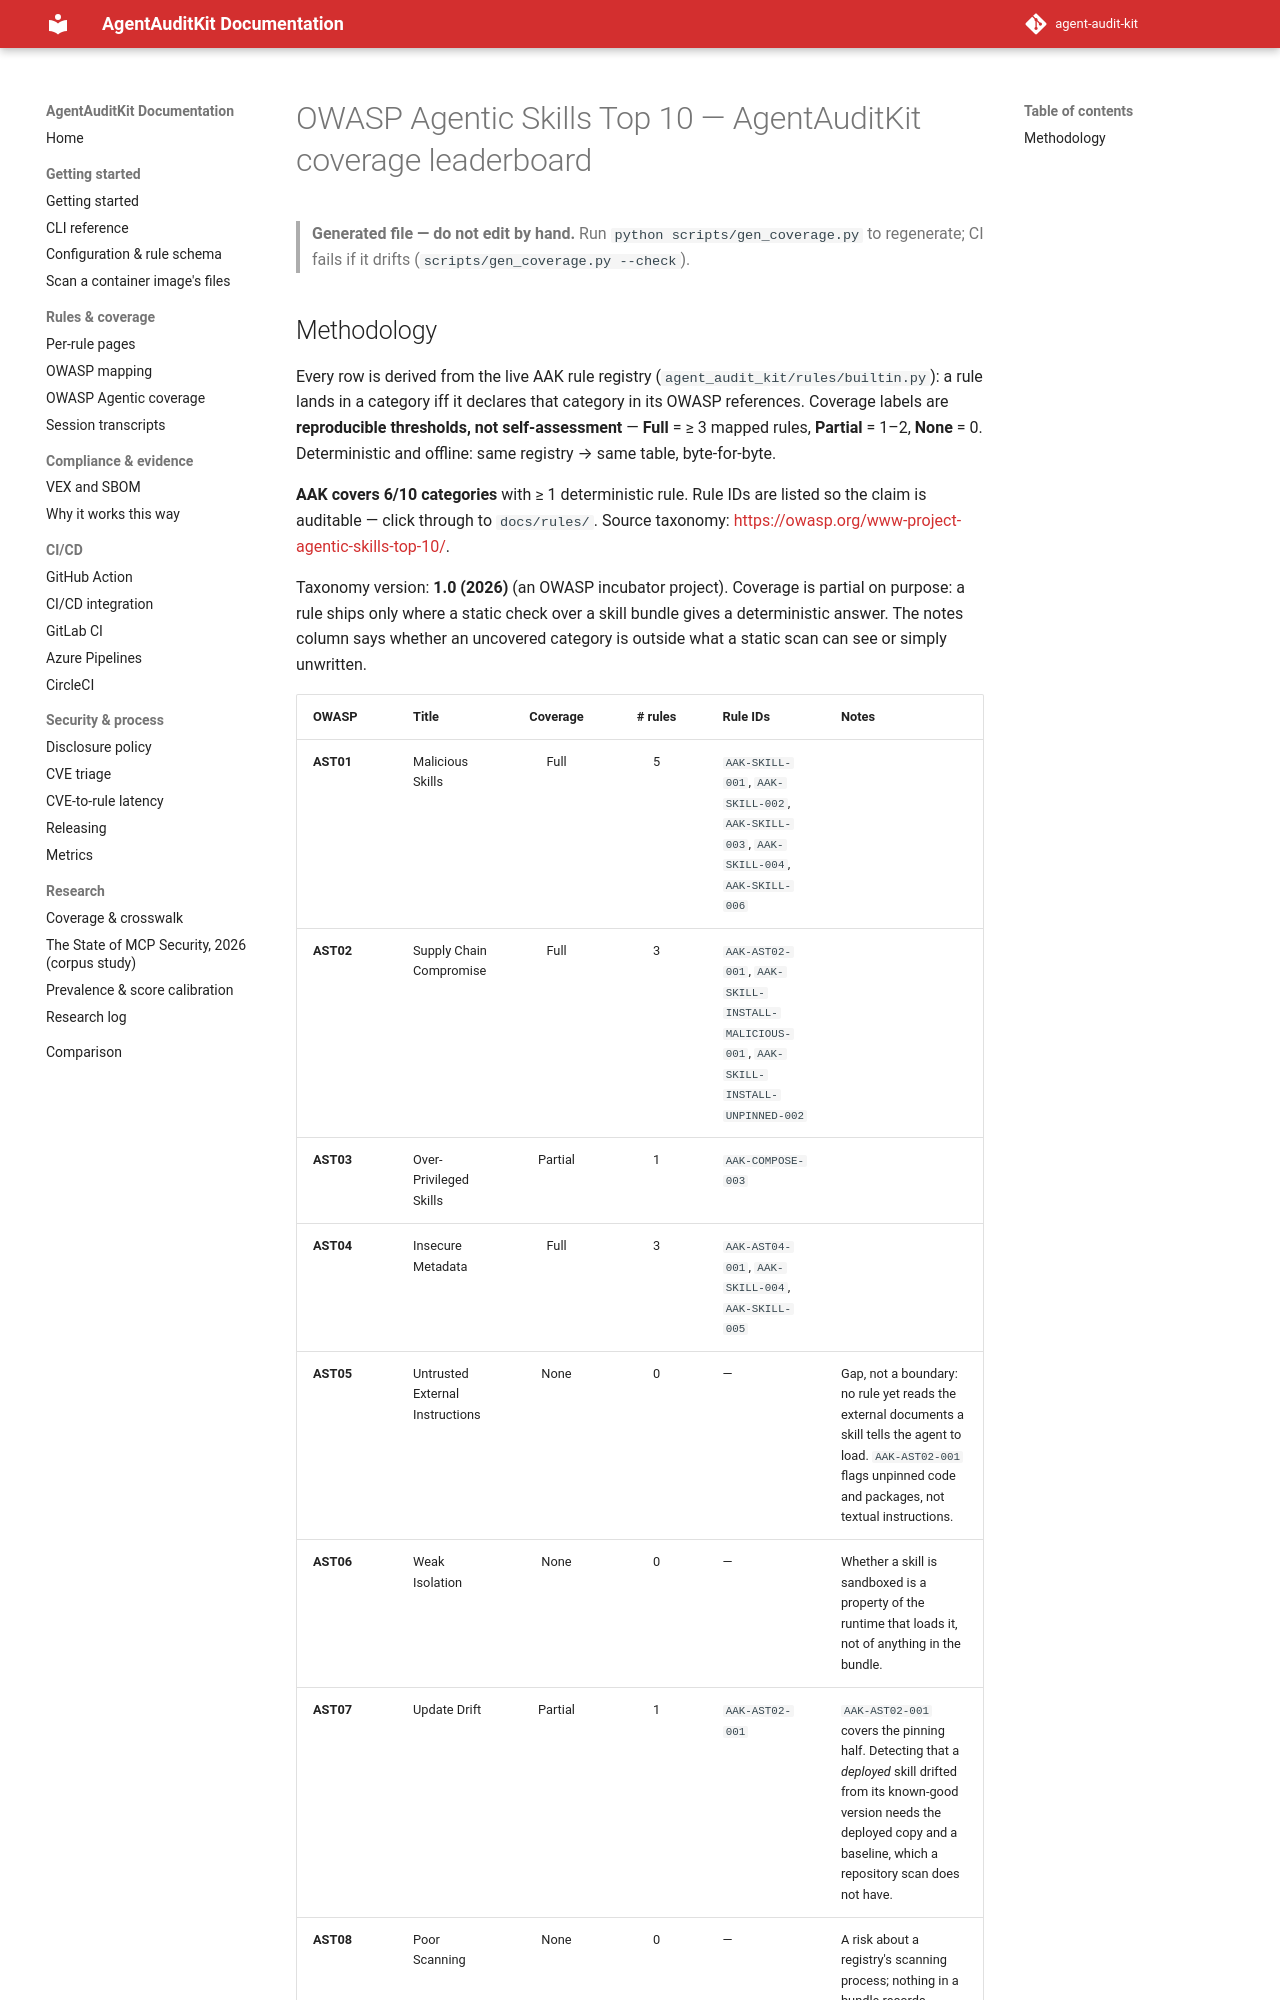

repository: sattyamjjain/agent-audit-kit · page: docs/coverage/owasp-agentic-skills-top10/index.html · generator: mkdocs

# OWASP Agentic Skills Top 10 — AgentAuditKit coverage leaderboard

> **Generated file — do not edit by hand.** Run `python scripts/gen_coverage.py` to regenerate; CI fails if it drifts (`scripts/gen_coverage.py --check`).
